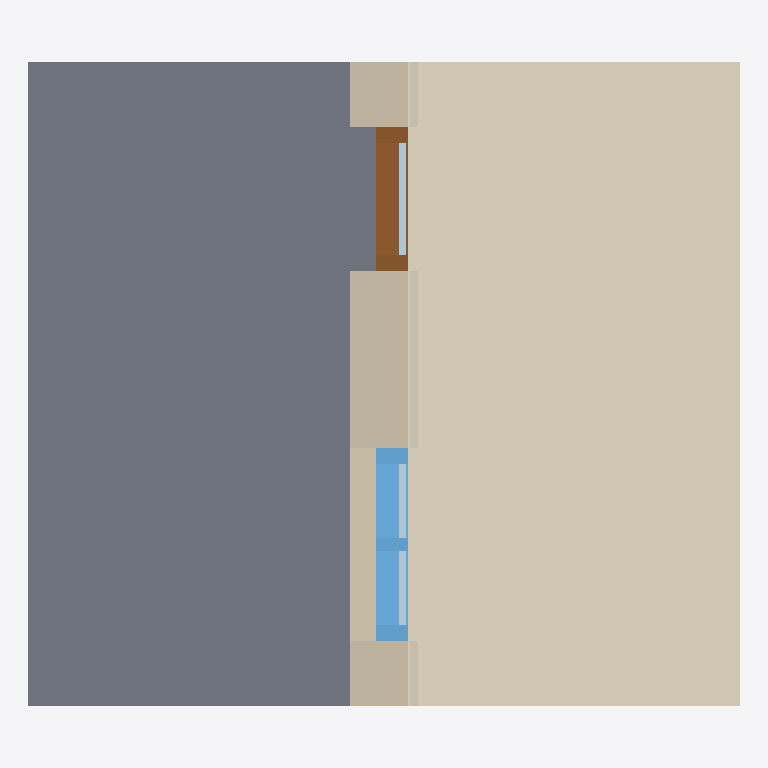
Plan cut of the same IFC building model at storey 'Level 0' (level 0.00 m, cut at 1.40 m), seen from above with north up, elements coloured by IFC class: 2 coverings (cream), 2 plates (pale blue), 1 slab (grey), 1 wall (beige), 1 window (light blue), 1 door (brown). Cut surfaces are drawn darker.
Extent 4.4 m × 4.0 m × 3.4 m (x, y, z). Storeys (1): Level 0 at 0.00 m. Elements (11): 3 IfcCovering, 3 IfcSlab, 2 IfcPlate, 1 IfcDoor, 1 IfcWall, 1 IfcWindow.

HEADER;
FILE_DESCRIPTION(('ViewDefinition[DesignTransferView]'),'2;1');
FILE_NAME('/dev/null','2026-09-23T06:39:22+02:00',(''),(''),'IfcOpenShell 0.8.5','IfcOpenShell 0.8.5','Nobody');
FILE_SCHEMA(('IFC4'));
ENDSEC;
DATA;
#6=IFCPROJECT('1occCZ37bEnQ5AnZcYX5E6',#5,'Catalog — 201',$,$,$,$,(#15),#10);
#18=IFCSITE('1tVCKwlSX2UhZohmpa4x8g',#17,'Site',$,$,#29,$,$,$,$,$,$,$,$);
#20=IFCBUILDING('35j6YMY3v0KBl6SoeJj4m_',#19,'Building',$,$,#34,$,$,$,$,$,$);
#36=IFCBUILDINGSTOREY('3JOLILFFj2ghRiym3sBU78',#35,'Level 0',$,$,#43,$,$,$,0.0);
#111=IFCSLAB('3f4mbKeWnAW8jDvFvqz8n5',#110,'201-FloorSlab',$,$,#118,#133,$,.FLOOR.);
#201=IFCCOVERING('0Do1HRlcr4ePTMKi8ODMyL',#200,'Bodenbelag-Aussen',$,$,#206,#221,$,.FLOORING.);
#223=IFCWALL('1upsk2P2X60R5pfIokJZn8',#222,'201-ExteriorWall',$,$,#228,#243,$,.SOLIDWALL.);
#518=IFCWINDOW('0TaX6TEyv7e9Vc287z0iCZ',#517,'201-Window',$,$,#523,#616,$,$,$,.WINDOW.,$,$);
#245=IFCCOVERING('20yuvsY4f9SweS_6yQj01n',#244,'201-Cladding',$,$,#250,#265,$,.CLADDING.);
#383=IFCDOOR('2X$rOuskL33xOHVEDFePfm',#382,'201-Door',$,$,#388,#495,$,$,$,.DOOR.,$,$);
#624=IFCPLATE('3aJfdB7Tr3lQYvVReGsWrw',#623,'201-Window-Glass',$,'Glass',#629,#631,$,.CURTAIN_PANEL.);
#506=IFCPLATE('2SUSCSZ298YQdtrdwRkIsJ',#505,'201-Door-Glass',$,'Glass',#511,#513,$,.CURTAIN_PANEL.);
ENDSEC;
